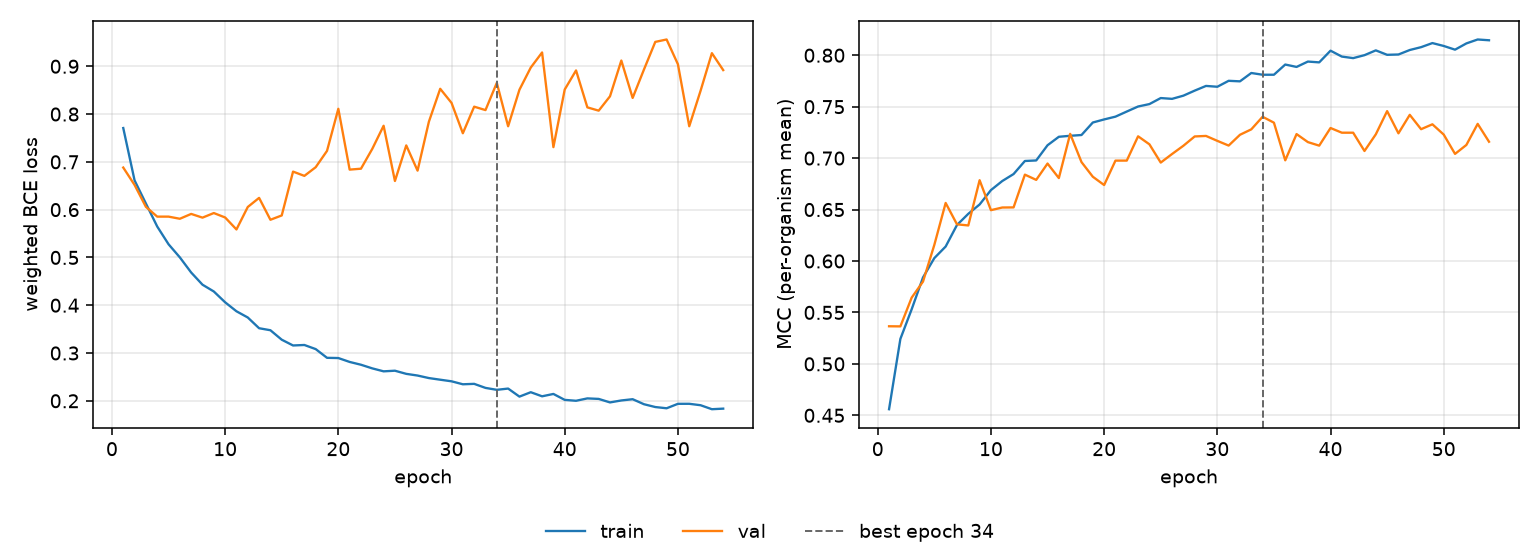

The data file committed next to this chart (first rows):
epoch, tr_loss, vl_loss, tr_mcc, vl_mcc, is_best
1, 0.7708, 0.6881, 0.4559, 0.5366, False
2, 0.6612, 0.6517, 0.5243, 0.5364, False
3, 0.6129, 0.6059, 0.5531, 0.5644, False
4, 0.5647, 0.5854, 0.584, 0.58, False
5, 0.5276, 0.5854, 0.6028, 0.6157, False
6, 0.5001, 0.5809, 0.6141, 0.6564, False
7, 0.4685, 0.591, 0.635, 0.6356, False
8, 0.443, 0.5833, 0.6459, 0.6345, False
9, 0.4288, 0.5929, 0.6549, 0.6785, False
10, 0.4061, 0.5836, 0.6689, 0.6494, False
11, 0.3873, 0.5585, 0.6777, 0.652, False
12, 0.3743, 0.6056, 0.6845, 0.6521, False
13, 0.3519, 0.6246, 0.6972, 0.6839, False
14, 0.3477, 0.5788, 0.6977, 0.6788, False
15, 0.3279, 0.5878, 0.7125, 0.6947, False
16, 0.3158, 0.6796, 0.7207, 0.6806, False
17, 0.3168, 0.6706, 0.7217, 0.7236, False
18, 0.3082, 0.6888, 0.7224, 0.6961, False
19, 0.2899, 0.723, 0.7346, 0.6819, False
20, 0.2895, 0.811, 0.7376, 0.6738, False
21, 0.2813, 0.6838, 0.7403, 0.6976, False
22, 0.2755, 0.6857, 0.7453, 0.6976, False
23, 0.2678, 0.7272, 0.7502, 0.7212, False
24, 0.2617, 0.7755, 0.7525, 0.7134, False
25, 0.263, 0.6599, 0.7584, 0.6957, False
26, 0.2564, 0.7344, 0.7576, 0.704, False
27, 0.2529, 0.6816, 0.7607, 0.712, False
28, 0.2476, 0.784, 0.7656, 0.7211, False
29, 0.2442, 0.8529, 0.7702, 0.7216, False
30, 0.2408, 0.8234, 0.7694, 0.7168, False
31, 0.2346, 0.7598, 0.7751, 0.7122, False
32, 0.2355, 0.8155, 0.7746, 0.7227, False
33, 0.227, 0.8083, 0.7827, 0.728, False
34, 0.223, 0.8653, 0.781, 0.7402, True
35, 0.2256, 0.7744, 0.781, 0.7344, False
36, 0.2088, 0.851, 0.791, 0.6978, False
37, 0.218, 0.8973, 0.7886, 0.7233, False
38, 0.2094, 0.9289, 0.7938, 0.7156, False
39, 0.2143, 0.7308, 0.7931, 0.7121, False
40, 0.2019, 0.8514, 0.8044, 0.7293, False
41, 0.2001, 0.8913, 0.7987, 0.7247, False
42, 0.205, 0.814, 0.7972, 0.7247, False
43, 0.204, 0.8071, 0.8001, 0.7069, False
44, 0.1966, 0.8372, 0.8047, 0.7231, False
45, 0.2007, 0.912, 0.8004, 0.7457, False
46, 0.2033, 0.8338, 0.8007, 0.7241, False
47, 0.1929, 0.8932, 0.8051, 0.7421, False
48, 0.187, 0.951, 0.8078, 0.7281, False
49, 0.1844, 0.956, 0.8118, 0.7329, False
50, 0.1937, 0.9042, 0.809, 0.7229, False
51, 0.1937, 0.7745, 0.8054, 0.7041, False
52, 0.1908, 0.8487, 0.8115, 0.7128, False
53, 0.1824, 0.9274, 0.8153, 0.7333, False
54, 0.1836, 0.892, 0.8145, 0.7159, False
